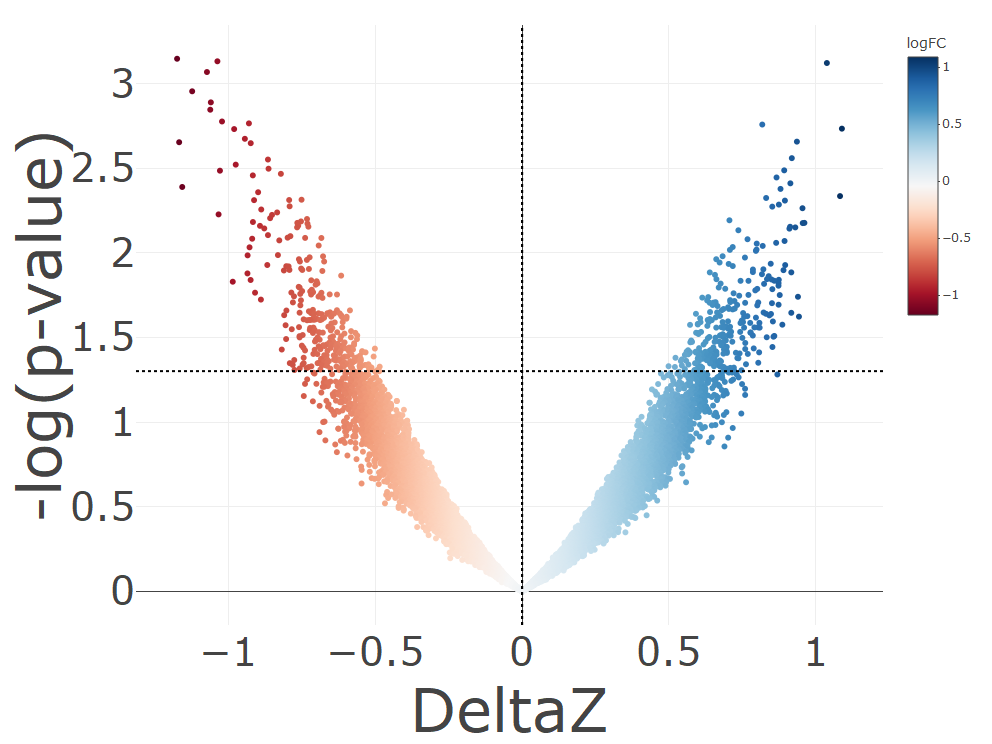

The data file committed next to this chart (first rows):
, logFC, AveExpr, t, P.Value, adj.P.Val, B
PPP1R3D, -1.175, 0.1801, -3.828, 0.000712, 0.9966, -4.116
FAM114A2, -1.038, -0.2769, -3.814, 0.0007372, 0.9966, -4.118
OAZ1, 1.038, -0.1311, 3.805, 0.0007545, 0.9966, -4.12
STBD1, -1.073, 0.1474, -3.758, 0.0008531, 0.9966, -4.129
PTGES3L, -1.124, 0.238, -3.657, 0.001109, 0.9966, -4.147
MCUB, -1.06, 0.1404, -3.599, 0.001289, 0.9966, -4.158
ZNF449, -1.062, 0.01685, -3.56, 0.001425, 0.9966, -4.166
COX18, -1.022, -0.2099, -3.497, 0.001672, 0.9966, -4.177
HRASLS, -0.9305, -0.03955, -3.487, 0.001716, 0.9966, -4.179
BANF1, 0.8181, 0.02304, 3.481, 0.001743, 0.9966, -4.181
CCDC94, 1.089, 0.05277, 3.459, 0.001844, 0.9966, -4.185
PUS3, -0.9809, -0.2206, -3.457, 0.001854, 0.9966, -4.185
PAN2, -0.9444, -0.1622, -3.405, 0.002117, 0.9966, -4.195
MRPS34, 0.936, -0.08111, 3.39, 0.0022, 0.9966, -4.198
DUS4L, -1.168, -0.0007275, -3.386, 0.002218, 0.9966, -4.198
ZNF709, -0.9244, -0.1442, -3.381, 0.002247, 0.9966, -4.199
RBM23, 0.9187, 0.161, 3.301, 0.002754, 0.9966, -4.215
VAMP4, -0.8657, -0.02515, -3.293, 0.002807, 0.9966, -4.216
OSER1, -0.9754, -0.01251, -3.265, 0.003009, 0.9966, -4.222
PLTP, -0.8637, 0.1577, -3.243, 0.00318, 0.9966, -4.226
C11orf58, 0.8928, 0.1533, 3.234, 0.003252, 0.9966, -4.227
SOWAHD, -1.029, 0.1188, -3.233, 0.003267, 0.9966, -4.228
ZNF287, -0.8217, 0.01593, -3.215, 0.003409, 0.9966, -4.231
ZSCAN30, -0.9172, -0.07791, -3.207, 0.003483, 0.9966, -4.233
MYDGF, 0.8667, 0.02676, 3.196, 0.003583, 0.9966, -4.235
PMF1-BGLAP, 0.9139, 0.08751, 3.164, 0.00388, 0.9966, -4.241
IMMP2L, -1.158, -0.1036, -3.144, 0.004077, 0.9966, -4.245
UQCC2, 0.8803, 0.07847, 3.133, 0.004186, 0.9966, -4.247
TSSK6, -0.8992, -0.0466, -3.115, 0.00438, 0.9966, -4.25
KHSRP, 1.083, 0.09846, 3.093, 0.004616, 0.9966, -4.254
MAX, 0.8313, 0.0756, 3.083, 0.004736, 0.9966, -4.256
HERC3, -0.7513, -0.1431, -3.073, 0.00485, 0.9966, -4.258
TIGD6, -0.7935, 0.09706, -3.072, 0.004869, 0.9966, -4.259
PMPCB, -0.913, -0.02377, -3.071, 0.004879, 0.9966, -4.259
ARPC4, 0.8952, -0.003707, 3.069, 0.004907, 0.9966, -4.259
PRPF19, 0.8746, 0.2149, 3.046, 0.005183, 0.9966, -4.263
NUDT13, -0.7919, -0.07982, -3.037, 0.005304, 0.9966, -4.265
RXRB, 0.8522, 0.1662, 3.035, 0.005328, 0.9966, -4.266
PSMC3, 0.9551, 0.0603, 3.026, 0.005445, 0.9966, -4.267
DLGAP3, -0.8885, 0.06429, -3.019, 0.00554, 0.9966, -4.269
KIAA1328, -0.8344, -0.03881, -3.003, 0.005767, 0.9966, -4.272
APBB1IP, -1.034, -0.0194, -2.992, 0.005922, 0.9966, -4.274
ZNF25, -0.8519, -0.03005, -2.989, 0.005964, 0.9966, -4.274
CNOT6L, -0.8583, -0.04305, -2.971, 0.006235, 0.9966, -4.278
ZNF397, -0.7327, -0.05964, -2.966, 0.006306, 0.9966, -4.279
SEPHS2, 0.7063, -0.2309, 2.959, 0.006417, 0.9966, -4.28
KCTD7, -0.7531, 0.2584, -2.952, 0.006518, 0.9966, -4.281
NHLRC3, -0.9169, 0.01979, -2.949, 0.00657, 0.9966, -4.282
DNAJA3, 0.9616, -0.1796, 2.944, 0.006647, 0.9966, -4.283
AP1S1, -0.7657, 0.01896, -2.944, 0.006648, 0.9966, -4.283
ALG1, 0.956, -0.1685, 2.943, 0.006666, 0.9966, -4.283
ADAL, -0.7311, -0.2616, -2.94, 0.006715, 0.9966, -4.284
FEM1C, -0.7627, -0.1067, -2.929, 0.006906, 0.9966, -4.286
SPRR1B, -0.8929, -0.0243, -2.928, 0.006921, 0.9966, -4.286
ENTPD1, -0.728, -0.1541, -2.923, 0.007001, 0.9966, -4.287
RCC2, 0.9129, 0.1992, 2.923, 0.007008, 0.9966, -4.287
DBF4, -0.7665, 0.0637, -2.919, 0.007066, 0.9966, -4.288
MRPL54, 0.9306, -0.02239, 2.919, 0.007068, 0.9966, -4.288
ADGRG6, -0.8783, -0.06474, -2.913, 0.007168, 0.9966, -4.289
DES, 0.9106, 0.1975, 2.912, 0.007188, 0.9966, -4.289
... 14,255 more rows
